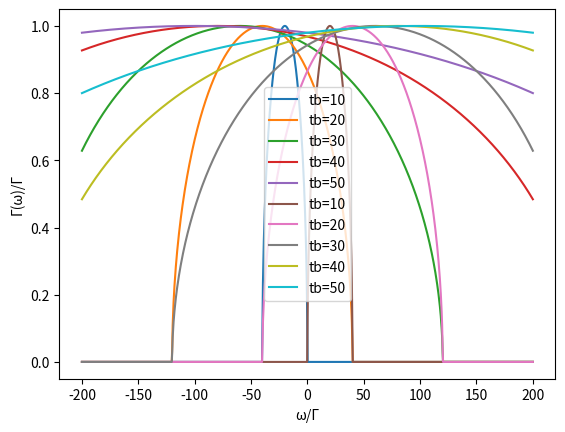

Here is the Python script that generated this plot:
import numpy as np
import matplotlib.pyplot as plt



def gamma(tb, tm, eps_l, w):
    temp = 0
    if abs(w - eps_l) < (2 * tb):
        # temp=ga
        temp = ((tm ** 2) / (2 * tb ** 2)) * np.sqrt(4 * tb ** 2 - (w - eps_l) ** 2)
    return temp

def sketch_gamma(tl, tm, miu):
    for e in (miu):
        for i in range(1, 6):
            tb = i * tl
            ga = (tm ** 2) / tb
            w = np.linspace(-200*ga, 200*ga, 1000)
            gam = np.zeros(1000)
            for j in range(1000):
                gam[j] = gamma(tb, tm, e, w[j])
            gam = gam / ga
            w = w / ga
            plt.plot(w, gam, label="tb={}".format(tb))
            plt.legend()
        plt.xlabel("\u03C9/\u0393")
        plt.ylabel("\u0393(\u03C9)/\u0393")
    plt.show()
ga=1
tl = 10
miu = [-20, 20]
tm = np.sqrt(tl * ga)
miu = miu*ga

sketch_gamma(tl, tm, miu)
